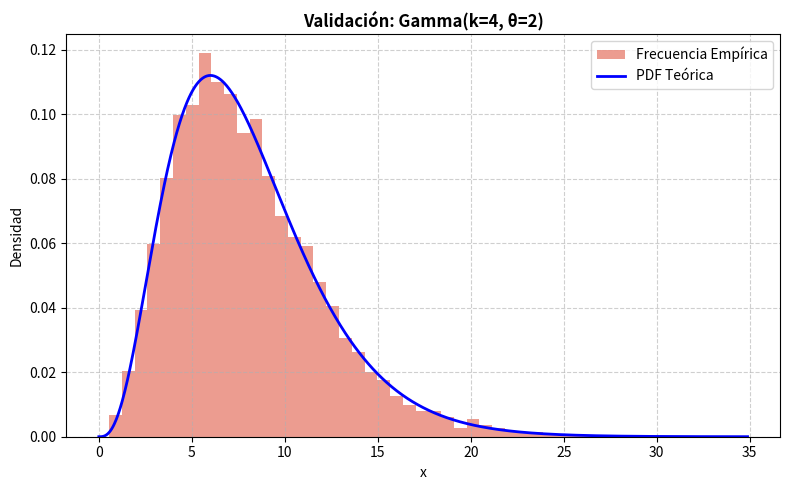

Recreate this plot in Python.
import numpy as np
import matplotlib.pyplot as plt
from scipy.stats import gamma
import random
import math

def generador_gamma(k, theta):
    """Genera una variable Gamma(k, theta)
    usando suma de exponenciales.
    Requiere k entero positivo."""

    suma = 0
    for _ in range(k):
        u = random.random()
        suma += -theta * math.log(u)

    return suma


def validar_gamma(k=4, theta=2, N_simulaciones=10000):

    muestras = [generador_gamma(k, theta)
                for _ in range(N_simulaciones)]

    media_teorica = k * theta
    var_teorica = k * theta**2

    print(f"Media -> Teórica: {media_teorica:.4f} | Empírica: {np.mean(muestras):.4f}")
    print(f"Varianza -> Teórica: {var_teorica:.4f} | Empírica: {np.var(muestras):.4f}")

    x = np.linspace(
        0,
        max(muestras),
        1000
    )

    pdf_teorica = gamma.pdf(x, a=k, scale=theta)

    plt.figure(figsize=(8,5))

    plt.hist(
        muestras,
        bins=50,
        density=True,
        alpha=0.6,
        color='#E05A47',
        label='Frecuencia Empírica'
    )

    plt.plot(
        x,
        pdf_teorica,
        'b-',
        lw=2,
        label='PDF Teórica'
    )

    plt.title(
        f'Validación: Gamma(k={k}, θ={theta})',
        fontweight='bold'
    )

    plt.xlabel('x')
    plt.ylabel('Densidad')
    plt.grid(True, linestyle='--', alpha=0.6)
    plt.legend()
    plt.tight_layout()
    plt.savefig('validacion_gamma.png', dpi=300)

validar_gamma()
